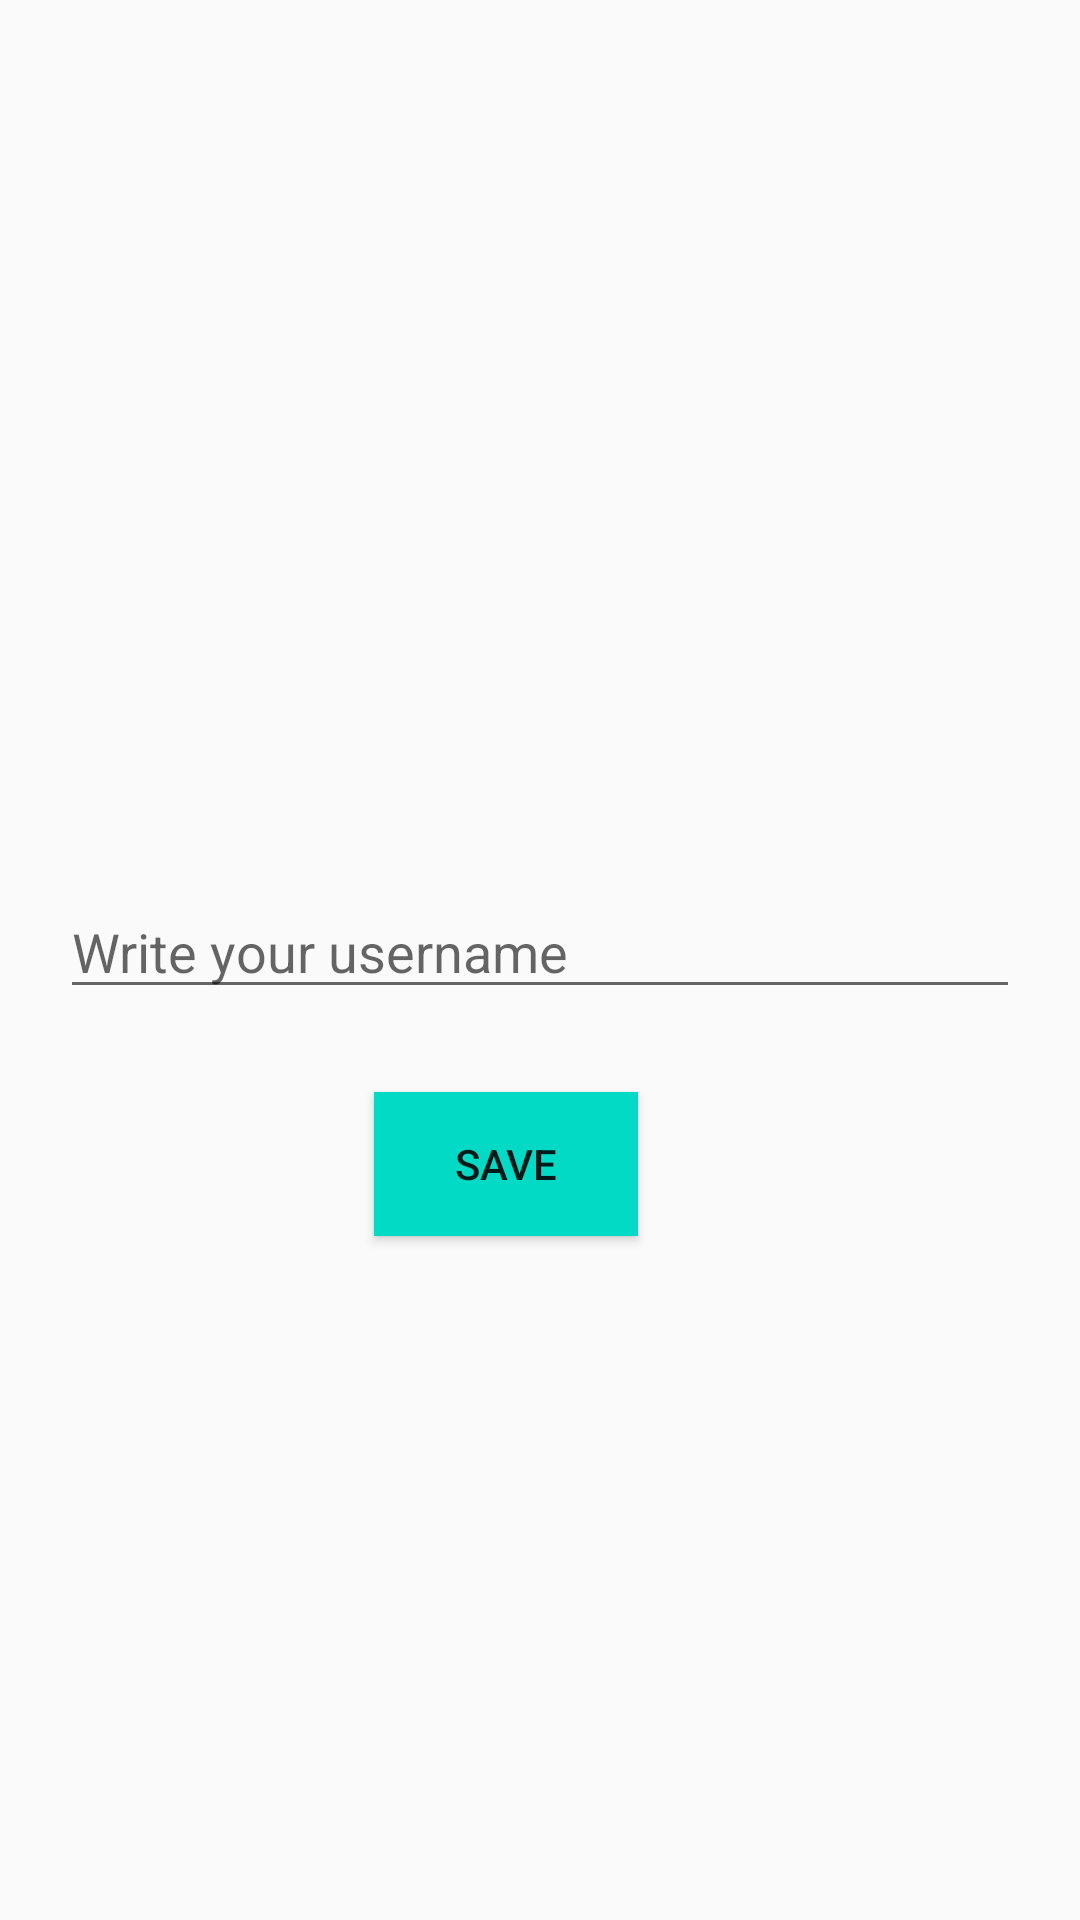

Produce the Android XML layout that renders to this screen, including the resource entries it uses.
<!-- AndroidManifest.xml: application theme Theme.TaskMaster -->
<!-- res/layout/activity_settings.xml -->
<?xml version="1.0" encoding="utf-8"?>
<androidx.constraintlayout.widget.ConstraintLayout xmlns:android="http://schemas.android.com/apk/res/android"
    xmlns:app="http://schemas.android.com/apk/res-auto"
    xmlns:tools="http://schemas.android.com/tools"
    android:layout_width="match_parent"
    android:layout_height="match_parent"
    tools:context=".Settings">


    <com.google.android.material.textfield.TextInputEditText
        android:id="@+id/Write_your_username"
        android:layout_width="0dp"
        android:layout_height="wrap_content"
        android:layout_marginStart="20dp"
        android:layout_marginTop="267dp"
        android:layout_marginEnd="20dp"
        android:autofillHints=""
        android:hint="@string/Write_your_username"
        android:inputType="textPostalAddress"
        app:layout_constraintBottom_toTopOf="@+id/btn_submit"
        app:layout_constraintEnd_toEndOf="parent"
        app:layout_constraintHorizontal_bias="0.5"
        app:layout_constraintStart_toStartOf="parent"
        app:layout_constraintTop_toTopOf="parent" />


    <Button
        android:id="@+id/btn_submit"
        android:layout_width="wrap_content"
        android:layout_height="wrap_content"
        android:layout_marginTop="364dp"
        android:background="@color/teal_200"
        android:enabled="true"
        android:text="@string/Save"
        app:layout_constraintEnd_toEndOf="parent"
        app:layout_constraintHorizontal_bias="0.458"
        app:layout_constraintStart_toStartOf="parent"
        app:layout_constraintTop_toTopOf="parent" />
</androidx.constraintlayout.widget.ConstraintLayout>
<!-- resources referenced by this layout -->
<resources>
  <string name="Save">Save</string>
  <string name="Write_your_username">Write your username</string>
  <style name="Theme.TaskMaster" parent="Theme.AppCompat.Light.DarkActionBar">
          
          <item name="colorPrimary">@color/purple_500</item>
          <item name="colorPrimaryVariant">@color/purple_700</item>
          <item name="colorOnPrimary">@color/white</item>
          
          <item name="colorSecondary">@color/teal_200</item>
          <item name="colorSecondaryVariant">@color/teal_700</item>
          <item name="colorOnSecondary">@color/black</item>
          
          <item name="android:statusBarColor" tools:targetApi="l">?attr/colorPrimaryVariant</item>
          
      </style>
  <!-- not gathered from this repository: default colours our renderer supplied (Android Studio template values) -->
  <color name="purple_500">#FF6200EE</color>
  <color name="purple_700">#FF3700B3</color>
  <color name="teal_200">#FF03DAC5</color>
  <color name="teal_700">#FF018786</color>
  <color name="black">#FF000000</color>
  <color name="white">#FFFFFFFF</color>
</resources>
